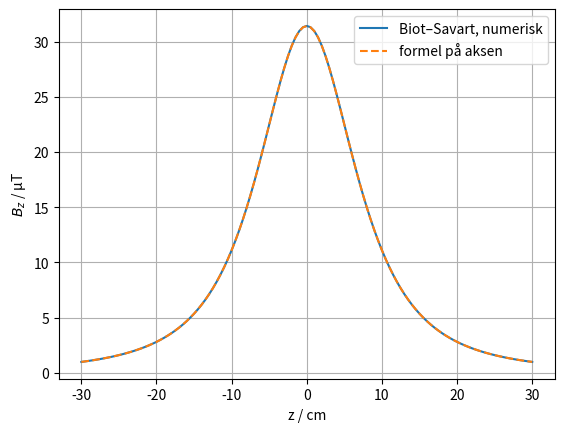
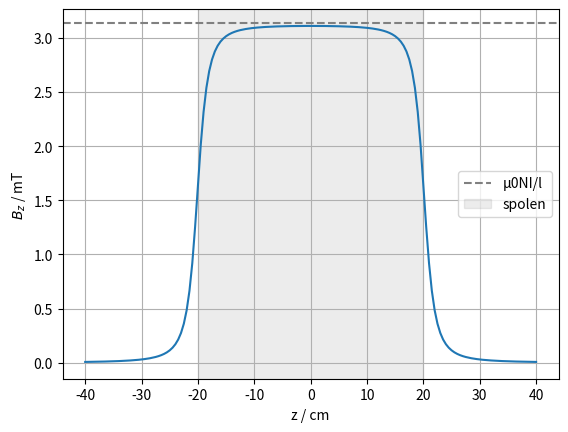

Write Python code to recreate these figures, in order.
import numpy as np
import matplotlib.pyplot as plt

mu0 = 4 * np.pi * 1e-7     # T m/A

def ring(R, z0, n=200):
    """Deler en strømsløyfe med radius R i planet z = z0 i n små biter.
    Gir midtpunktet og lengdevektoren dl til hver bit."""
    fi = np.linspace(0, 2 * np.pi, n + 1)
    punkter = np.column_stack([R * np.cos(fi), R * np.sin(fi), np.full(n + 1, z0)])
    dl = punkter[1:] - punkter[:-1]
    midt = (punkter[1:] + punkter[:-1]) / 2
    return midt, dl

def felt(biter, I, punkt):
    """Biot–Savarts lov: dB = μ0 I / (4π) · dl × r / r³, summert over alle bitene."""
    midt, dl = biter
    r = punkt - midt                              # fra hver bit til punktet
    r3 = np.linalg.norm(r, axis=1)**3
    dB = mu0 * I / (4 * np.pi) * np.cross(dl, r) / r3[:, None]
    return dB.sum(axis=0)                         # (Bx, By, Bz)

R, I = 0.10, 5.0        # m, A
B = felt(ring(R, 0), I, np.array([0, 0, 0]))
print(f"B i sentrum: {B[2] * 1e6:.3f} µT (numerisk)")
print(f"μ0 I / (2R):  {mu0 * I / (2 * R) * 1e6:.3f} µT (formel)")

# Feltet langs aksen gjennom sløyfa
z = np.linspace(-0.3, 0.3, 121)
biter = ring(R, 0)
Bz = [felt(biter, I, np.array([0, 0, zi]))[2] for zi in z]
B_formel = mu0 * I * R**2 / (2 * (R**2 + z**2)**1.5)

plt.plot(z * 100, np.array(Bz) * 1e6, label="Biot–Savart, numerisk")
plt.plot(z * 100, B_formel * 1e6, "--", label="formel på aksen")
plt.xlabel("z / cm")
plt.ylabel("$B_z$ / µT")
plt.legend()
plt.grid(True)
plt.show()

# En spole: N vindinger fordelt jevnt over lengden l
def spole(N, R, l, n=100):
    midt, dl = [], []
    for z0 in np.linspace(-l / 2, l / 2, N):
        m, d = ring(R, z0, n)
        midt.append(m)
        dl.append(d)
    return np.vstack(midt), np.vstack(dl)

N, l = 200, 0.40          # vindinger og lengde i m
R = 0.02                  # m
biter = spole(N, R, l)
z = np.linspace(-0.4, 0.4, 161)
Bz = np.array([felt(biter, I, np.array([0, 0, zi]))[2] for zi in z])

B_lang = mu0 * N * I / l
print(f"Midt i spolen: {Bz[80] * 1000:.3f} mT (numerisk)")
print(f"μ0 N I / l:     {B_lang * 1000:.3f} mT (lang spole)")
print(f"Ved enden:     {Bz[np.argmin(abs(z - l / 2))] * 1000:.3f} mT")

plt.plot(z * 100, Bz * 1000)
plt.axhline(B_lang * 1000, color="gray", linestyle="--", label="μ0NI/l")
plt.axvspan(-l / 2 * 100, l / 2 * 100, color="gray", alpha=0.15, label="spolen")
plt.xlabel("z / cm")
plt.ylabel("$B_z$ / mT")
plt.legend()
plt.grid(True)
plt.show()
